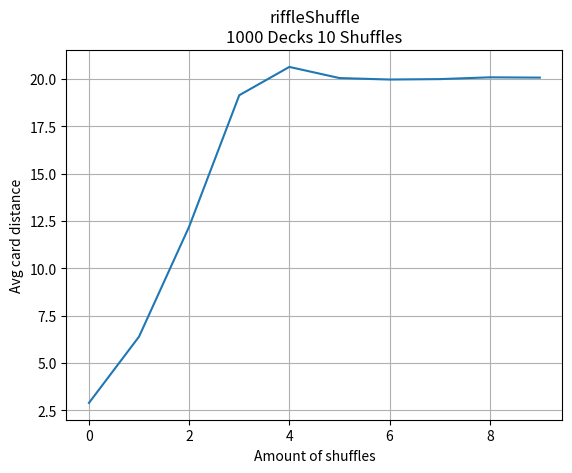

Here is the Python script that generated this plot:
import random as r
import matplotlib.pyplot as plt


def getDistanceBetween(a, b, deck):
    distance = 0
    counting = False
    for e in deck:
        if counting:
            distance += 1
        if (e == a or e == b) and counting:
            return distance
        if e == a or e == b:
            counting = True

def getAverageDistance(deck):
    totalDifference = 1
    for i in range(1, len(deck)):
        totalDifference += getDistanceBetween(i, i-1, deck)
    avgDistance = totalDifference/len(deck)
    # print("average distance between cards: ", avgDistance)
    return avgDistance

def conductExperiment(shuffleTechnique, amountOfShuffles, amountDecks):
    # set the bar
    expDecks = []
    expResults = []

    # initialize decks
    for i in range(amountDecks):
        expDecks.append(getUnShuffledDeck())

    # initialize value list for each shuffle
    for i in range(amountOfShuffles):
        expResults.append([])

    # shuffle decks n times
    for i in range(amountOfShuffles):
        print("shuffeling done", i / amountOfShuffles * 100, "%")
        for deck in expDecks:
            shuffleTechnique(deck)
            expResults[i].append(getAverageDistance(deck))

    # take average of each resultList
    for i in range(amountOfShuffles):
        average = sum(expResults[i]) / amountDecks
        expResults[i] = average

    plt.grid(True)
    plt.title(shuffleTechnique.__name__ + "\n" + str(amountDecks) + " Decks " + str(amountOfShuffles) + " Shuffles")
    plt.ylabel("Avg card distance")
    plt.xlabel("Amount of shuffles")
    plt.plot(expResults)
    plt.show()
    return expResults

def getUnShuffledDeck():
    output = []
    for i in range(60):
        output.append(i)
    getAverageDistance(output)
    return output


def interleave(inputDeck, offset=0):

    interleavedDeck = []
    pileA = inputDeck[len(inputDeck) // 2:]
    pileB = inputDeck[:len(inputDeck) // 2]

    # print("pileA", pileA)
    # print("pileB", pileB)
    # print("interleaved deck")

    # used to cap max consecutive a's or b's
    randomOffset = 0.5

    while len(pileA) > 0 or len(pileB) > 0:
        if len(pileA) == 0 and len(pileB) > 0:
            interleavedDeck.append(pileB.pop())
        elif len(pileB) == 0 and len(pileA) > 0:
            interleavedDeck.append(pileA.pop())
        elif offset > 0:
            interleavedDeck.append(pileA.pop())
            offset += 1
        elif offset < 0:
            interleavedDeck.append(pileB.pop())
            offset -= 1
        elif r.random() > randomOffset:
            interleavedDeck.append(pileA.pop())
            randomOffset += 0.15
        else:
            interleavedDeck.append(pileB.pop())
            randomOffset -= 0.15
        # print("pileA", pileA)
        # print("pileB", pileB)
        # print("interleaved deck", interleavedDeck)

    interleavedDeck

    inputDeck.clear()
    inputDeck += interleavedDeck




# different shuffle techniques

def shuffleOverhandTopPackets(inputDeck):
    smallestPacketSize = 5
    largestPacketSize = 15
    deck = inputDeck.copy()
    shuffledDeck = []
    while len(deck) > 0:
        packetSize = r.randint(smallestPacketSize, largestPacketSize)
        if packetSize > len(deck):  # never overdraw
            packetSize = len(deck)
        packet = deck[0: packetSize]
        shuffledDeck = packet + shuffledDeck
        deck = deck[packetSize:]

    #  change inputDeck using mutable operations
    inputDeck.clear()
    inputDeck += shuffledDeck

def shuffleOverhandAlternatingPackets(inputDeck):
    smallestPacketSize = 5
    largestPacketSize = 15
    deck = inputDeck.copy()
    shuffledDeck = []
    step = 0
    while len(deck) > 0:
        packetSize = r.randint(smallestPacketSize, largestPacketSize)
        if packetSize > len(deck):  # never overdraw
            packetSize = len(deck)
        packet = deck[0: packetSize]
        if step % 2 == 0:
            shuffledDeck = packet + shuffledDeck
        else:
            shuffledDeck = shuffledDeck + packet

        print(shuffledDeck)
        deck = deck[packetSize:]
        step += 1

    #  change inputDeck using mutable operations
    inputDeck.clear()
    inputDeck += shuffledDeck

def riffleShuffle(inputDeck):
    interleave(inputDeck)

def ABshuffle(inputDeck):
    interleavedDeck = []
    pileA = inputDeck[len(inputDeck) // 2:]
    pileB = inputDeck[:len(inputDeck) // 2]

    # print("pileA", pileA)
    # print("pileB", pileB)
    # print("interleaved deck")

    # used to cap max consecutive a's or b's
    stepcount = 0
    while len(pileA) > 0 or len(pileB) > 0:
        if len(pileA) == 0 and len(pileB) > 0:
            interleavedDeck.append(pileB.pop())
        elif len(pileB) == 0 and len(pileA) > 0:
            interleavedDeck.append(pileA.pop())
        elif stepcount % 2 == 0:
            interleavedDeck.append(pileA.pop())
        else:
            interleavedDeck.append(pileB.pop())
        stepcount += 1

conductExperiment(riffleShuffle, 10, 1000)


# deck = getUnShuffledDeck()
# print(deck)
# interleave(deck)
# print(deck)




# resultList = conductExperiment(r.shuffle, 60, 1000)
# average = sum(resultList)/len(resultList)
# print("average: ", average)















